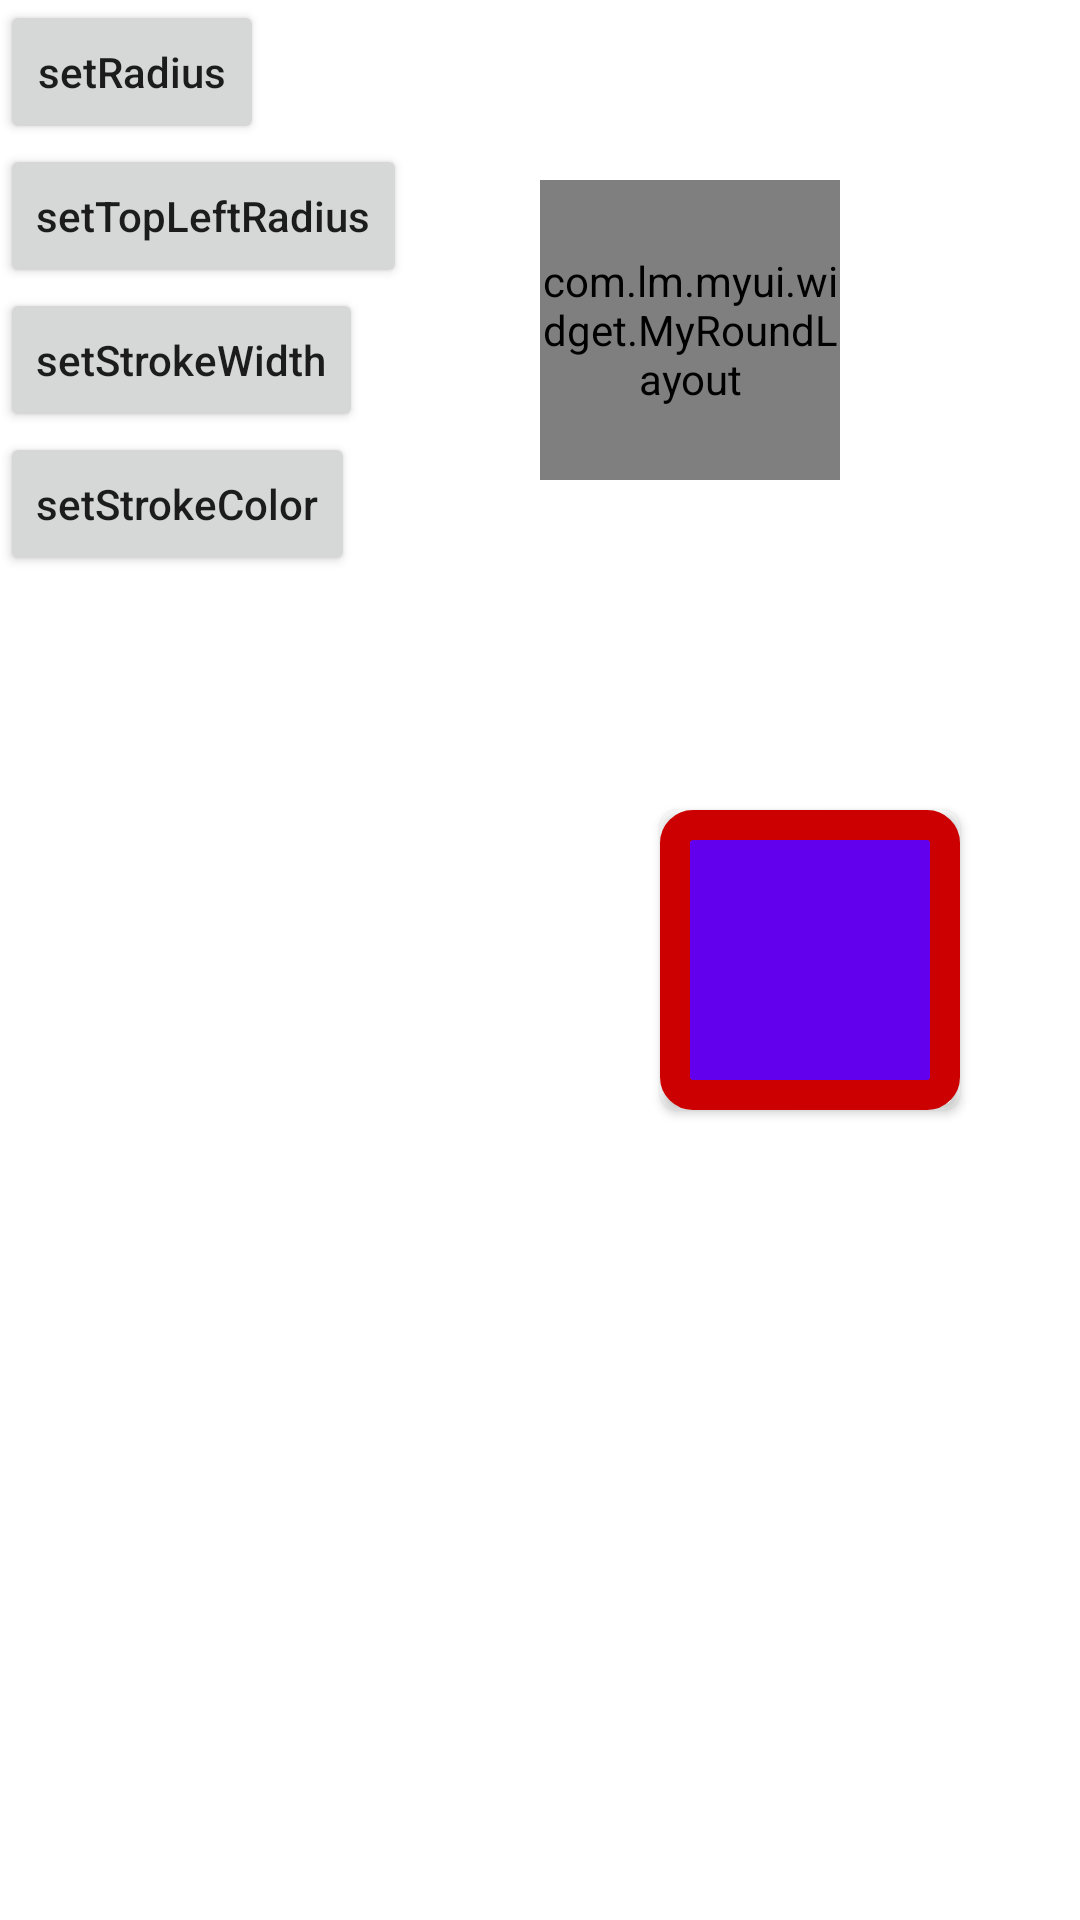

Android layout source for this screen:
<!-- AndroidManifest.xml: application theme AppTheme -->
<!-- res/layout/act_round.xml -->
<?xml version="1.0" encoding="utf-8"?>
<LinearLayout xmlns:android="http://schemas.android.com/apk/res/android"
    xmlns:app="http://schemas.android.com/apk/res-auto"
    android:layout_width="match_parent"
    android:layout_height="match_parent"
    android:orientation="horizontal">

    <LinearLayout
        android:layout_width="0dp"
        android:layout_height="wrap_content"
        android:layout_weight="1"
        android:orientation="vertical">
        <Button
            android:id="@+id/set_radius"
            android:layout_width="wrap_content"
            android:layout_height="wrap_content"
            android:textAllCaps="false"
            android:text="setRadius"
            android:onClick="onClick"/>

        <Button
            android:id="@+id/set_top_left_radius"
            android:layout_width="wrap_content"
            android:layout_height="wrap_content"
            android:textAllCaps="false"
            android:text="setTopLeftRadius"
            android:onClick="onClick"/>
        <Button
            android:id="@+id/set_stroke_width"
            android:layout_width="wrap_content"
            android:layout_height="wrap_content"
            android:textAllCaps="false"
            android:text="setStrokeWidth"
            android:onClick="onClick"/>
        <Button
            android:id="@+id/set_stroke_color"
            android:layout_width="wrap_content"
            android:layout_height="wrap_content"
            android:textAllCaps="false"
            android:text="setStrokeColor"
            android:onClick="onClick"/>
    </LinearLayout>

    <FrameLayout
        android:layout_width="0dp"
        android:layout_height="match_parent"
        android:layout_weight="1">

        <com.lm.myui.widget.MyRoundLayout
            android:id="@+id/btn"
            android:layout_width="100dp"
            android:layout_height="100dp"
            app:radius="6dp"
            app:strokeColor="@android:color/holo_red_dark"
            app:strokeWidth="1dp"
            android:layout_marginTop="60dp"
            android:background="@drawable/ic_launcher_background">
            <TextView
                android:layout_width="wrap_content"
                android:layout_height="wrap_content"
                android:layout_gravity="center"
                android:text="123"
                android:elevation="10dp"/>
        </com.lm.myui.widget.MyRoundLayout>


        <Button
            android:layout_width="100dp"
            android:layout_height="100dp"
            android:background="@drawable/bg_btn"
            android:layout_gravity="center"/>
    </FrameLayout>

</LinearLayout>
<!-- resources referenced by this layout -->
<resources>
  <!-- drawable bg_btn (drawable) -->
  <?xml version="1.0" encoding="utf-8"?>
  <shape xmlns:android="http://schemas.android.com/apk/res/android"
      android:shape="rectangle">
      <solid android:color="@color/colorPrimary"/>
      <corners android:radius="6dp"/>
      <stroke android:color="@android:color/holo_red_dark" android:width="10dp"/>
  </shape>
  <style name="AppTheme" parent="Theme.MaterialComponents.Light">
          
          <item name="colorPrimary">@color/colorPrimary</item>
          <item name="colorPrimaryDark">@color/colorPrimaryDark</item>
          <item name="colorAccent">@color/colorAccent</item>
          <item name="toolbarStyle">@style/toolbarStyle</item>
          <item name="actionBarTheme">@style/actionBarTheme</item>
          <item name="listMenuViewStyle">@style/listMenuViewStyle</item>
      </style>
  <style name="toolbarStyle" parent="@style/Widget.AppCompat.Toolbar">
          <item name="titleTextColor">@android:color/white</item>
      </style>
  <style name="actionBarTheme" parent="@style/ThemeOverlay.AppCompat.ActionBar">
          
          <item name="colorControlNormal">@android:color/white</item>
          
          <item name="actionOverflowButtonStyle">@style/actionOverflowButtonStyle</item>
      </style>
  <style name="listMenuViewStyle" parent="Base.Widget.AppCompat.ListMenuView">
          <item name="subMenuArrow">@drawable/icon_sub_menu</item>
      </style>
  <style name="actionOverflowButtonStyle" parent="@style/Widget.AppCompat.ActionButton.Overflow">
          <item name="android:tint">@android:color/white</item>
      </style>
  <!-- drawable icon_sub_menu: png bitmap (drawable-xxhdpi, 945 bytes) -->
  <!-- not gathered from this repository: default colours our renderer supplied (Android Studio template values) -->
  <color name="colorPrimary">#FF6200EE</color>
  <color name="colorPrimaryDark">#FF3700B3</color>
  <color name="colorAccent">#FF03DAC5</color>
</resources>
